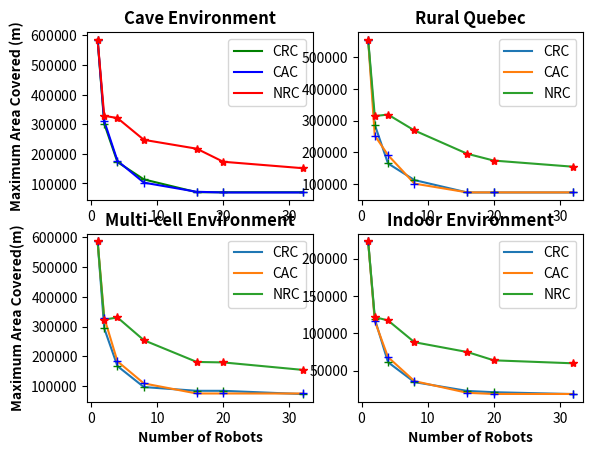

This chart was generated by the following Python code:
import numpy as np
import matplotlib.pyplot as plt
import matplotlib as mpl

num_robots = [1, 2, 4, 8, 16, 20, 32]

#Tests are run8 ning on image ------ Compare_1.png
#world_cac = [584812, 310716, 176186, 102556, 71648.9, 69285.3, 69285.3]
cave_cac = [ 584812, 310716, 176186, 102556, 71648.9, 69285.3, 69285.3]
cave_crc = [ 584812, 301710, 171940, 113390, 70143, 70143, 70143  ]
cave_nrc = [ 584812, 328146, 320470, 246992, 217055, 172995, 151322  ] 

rural_crc = [ 555047, 287182,164908 ,112412 ,73271.5 ,73271.5 ,73271.5]
rural_cac = [ 555047, 253026,191208 ,101289 ,73584.1 ,73584.1 ,73584.1]
rural_nrc = [ 555047, 314423, 319083, 268902, 195281, 173921, 154559]

multi_cac = [586826,330202 , 183101 ,108773 ,74898.5 , 74898.5 ,74898.5 ]
multi_crc = [586826,294272 , 167081 ,96581.9, 83906.3, 83906.3 ,72917.5]
multi_nrc = [586826,323445 , 330780 ,254111 ,181035,    179478 ,154373 ]

indoor_cac = [223337 ,116526 ,68086.7 ,35865   ,20191.7 ,18662.4 ,18662.4 ]
indoor_crc = [223337 ,119387 ,61290.1 ,34554.6 ,22726.1 ,21008.1 ,18498.7 ]
indoor_nrc = [ 223337, 121732, 117299 ,88080.4 ,74896.3 ,63780.2 ,59776.5]

f, axarr = plt.subplots(2, 2)

axarr[0,0].set_title("Cave Environment", fontweight='bold')
axarr[0,0].plot(num_robots,cave_crc,  'g',label="CRC")
axarr[0,0].plot(num_robots,cave_cac, 'b',label="CAC")
axarr[0,0].plot(num_robots,cave_nrc, 'r',label="NRC")
axarr[0,0].legend(loc=1)
axarr[0,0].plot(num_robots,cave_crc, 'g+', label="CRC")
axarr[0,0].plot(num_robots,cave_cac, 'b+',label="CAC")
axarr[0,0].plot(num_robots,cave_nrc, 'r*',label="NRC")
axarr[0,0].set_ylabel('Maximum Area Covered (m)', fontweight='bold')
axarr[0,0].yaxis.set_major_formatter(mpl.ticker.ScalarFormatter(useMathText=True, useOffset=False))
#axarr[0,0].set_xlabel('Number of Robots')


axarr[0,1].set_title("Rural Quebec", fontweight='bold')
axarr[0,1].plot(num_robots,rural_crc, label="CRC")
axarr[0,1].plot(num_robots,rural_cac, label="CAC")
axarr[0,1].plot(num_robots,rural_nrc, label="NRC")
#axarr[0,1].set_ylabel('Maximum Area Covered (m)', fontweight='bold')
#axarr[0,1].set_xlabel('Number of Robots')
axarr[0,1].legend(loc=1)
axarr[0,1].plot(num_robots,rural_crc, 'g+',label="CRC")
axarr[0,1].plot(num_robots,rural_cac, 'b+',label="CAC")
axarr[0,1].plot(num_robots,rural_nrc, 'r*',label="NRC")

axarr[1,0].set_title("Multi-cell Environment", fontweight='bold')
axarr[1,0].plot(num_robots,multi_crc, label="CRC")
axarr[1,0].plot(num_robots,multi_cac, label="CAC")
axarr[1,0].plot(num_robots,multi_nrc, label="NRC")
axarr[1,0].set_ylabel('Maximum Area Covered(m)', fontweight='bold')
axarr[1,0].set_xlabel('Number of Robots', fontweight='bold')
axarr[1,0].legend(loc=1)
axarr[1,0].plot(num_robots,multi_crc, 'g+',label="CRC")
axarr[1,0].plot(num_robots,multi_cac, 'b+',label="CAC")
axarr[1,0].plot(num_robots,multi_nrc, 'r*',label="NRC")

axarr[1,1].set_title("Indoor Environment", fontweight='bold')
axarr[1,1].plot(num_robots,indoor_crc, label="CRC")
axarr[1,1].plot(num_robots,indoor_cac, label="CAC")
axarr[1,1].plot(num_robots,indoor_nrc, label="NRC")
#axarr[1,1].set_ylabel('Maximum Area Covered', fontweight='bold')
axarr[1,1].set_xlabel('Number of Robots', fontweight='bold')
axarr[1,1].legend(loc=1)
axarr[1,1].plot(num_robots,indoor_crc, 'g+',label="CRC")
axarr[1,1].plot(num_robots,indoor_cac, 'b+',label="CAC")
axarr[1,1].plot(num_robots,indoor_nrc, 'r*',label="NRC")

plt.show()
